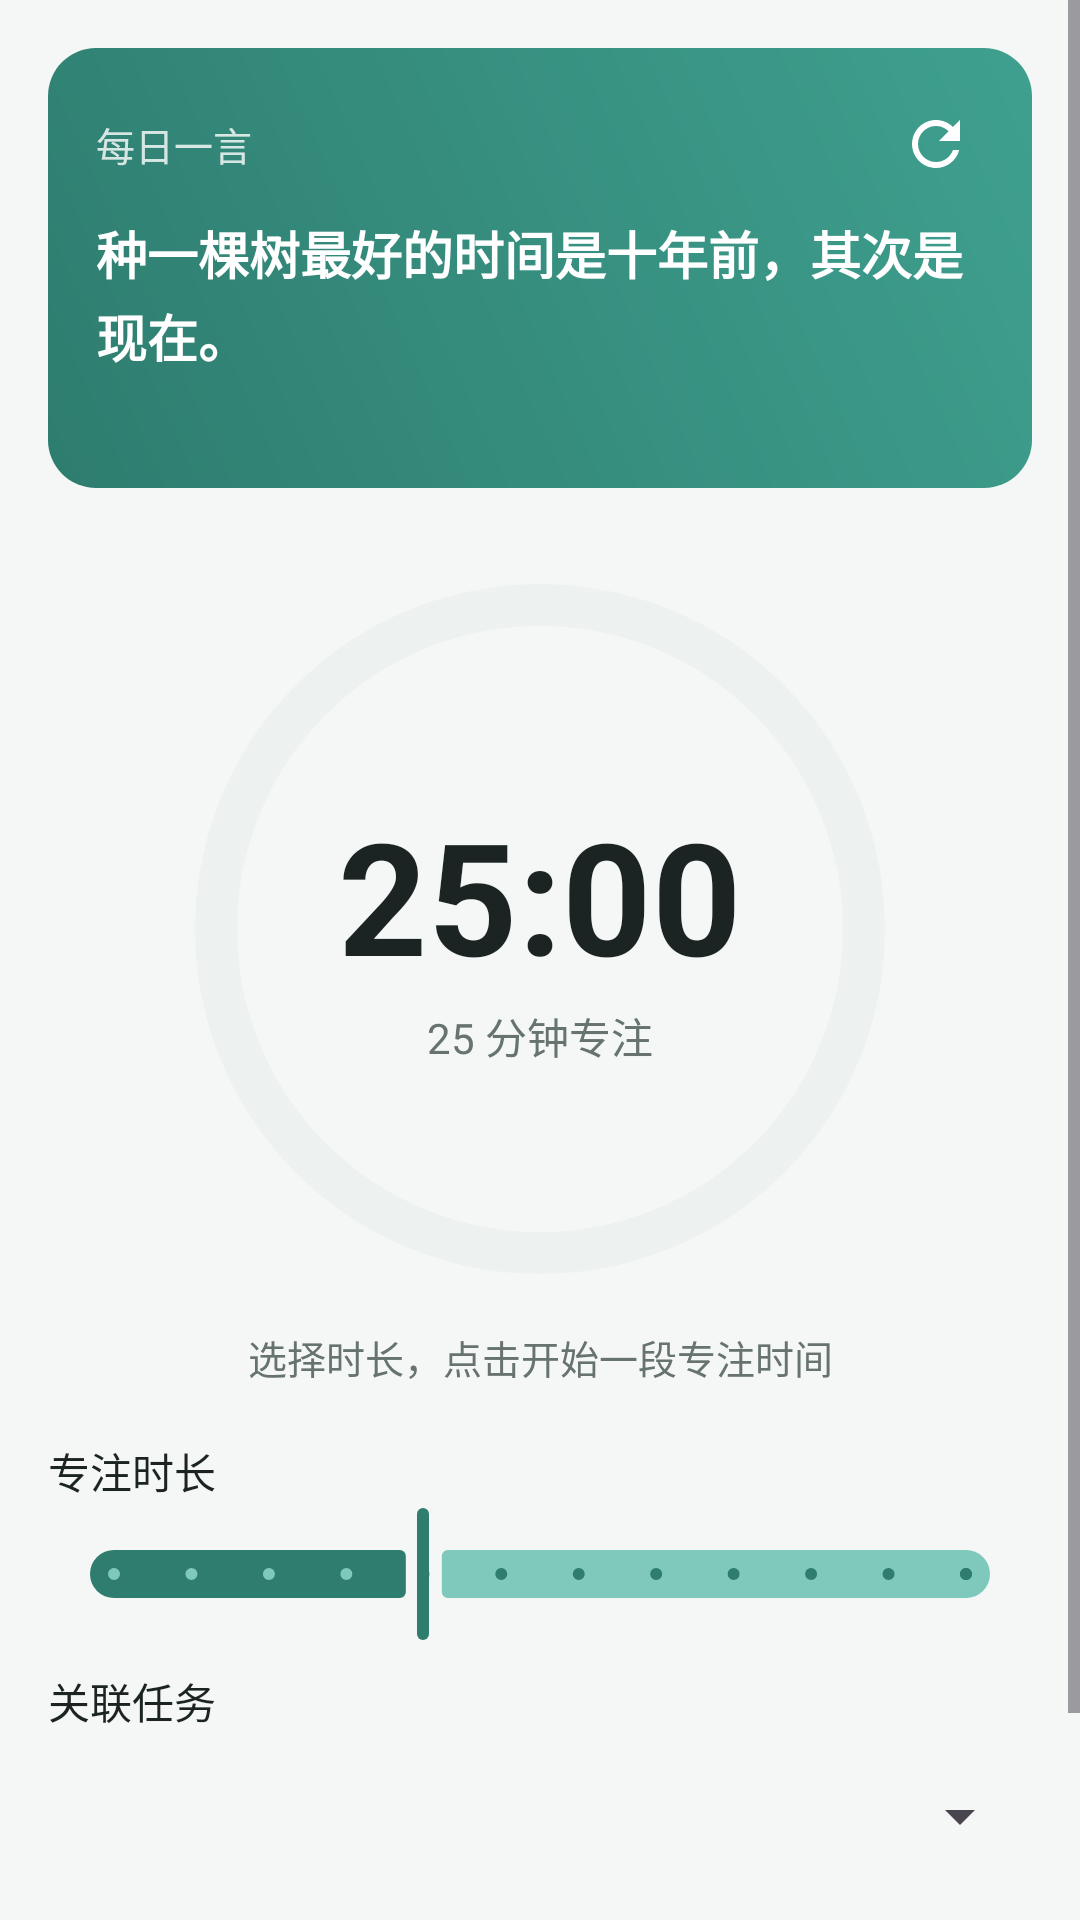

Write the Android layout XML for this screen, with the resource values it uses.
<!-- AndroidManifest.xml: application theme Theme.FocusList -->
<!-- res/layout/fragment_focus.xml -->
<?xml version="1.0" encoding="utf-8"?>
<ScrollView xmlns:android="http://schemas.android.com/apk/res/android"
    xmlns:app="http://schemas.android.com/apk/res-auto"
    android:layout_width="match_parent"
    android:layout_height="match_parent"
    android:fillViewport="true">

    <LinearLayout
        android:layout_width="match_parent"
        android:layout_height="wrap_content"
        android:orientation="vertical"
        android:padding="16dp">

        
        <LinearLayout
            android:layout_width="match_parent"
            android:layout_height="wrap_content"
            android:background="@drawable/bg_quote_card"
            android:orientation="vertical"
            android:padding="16dp">

            <LinearLayout
                android:layout_width="match_parent"
                android:layout_height="wrap_content"
                android:gravity="center_vertical"
                android:orientation="horizontal">

                <TextView
                    android:layout_width="0dp"
                    android:layout_height="wrap_content"
                    android:layout_weight="1"
                    android:text="@string/daily_quote"
                    android:textColor="#CCFFFFFF"
                    android:textSize="13sp" />

                <ImageButton
                    android:id="@+id/btnRefreshQuote"
                    android:layout_width="32dp"
                    android:layout_height="32dp"
                    android:background="?attr/selectableItemBackgroundBorderless"
                    android:contentDescription="@string/refresh"
                    android:src="@drawable/ic_refresh"
                    android:tint="@color/white" />
            </LinearLayout>

            <TextView
                android:id="@+id/textQuote"
                android:layout_width="match_parent"
                android:layout_height="wrap_content"
                android:layout_marginTop="8dp"
                android:lineSpacingExtra="3dp"
                android:text="种一棵树最好的时间是十年前，其次是现在。"
                android:textColor="@color/white"
                android:textSize="17sp"
                android:textStyle="bold" />

            <TextView
                android:id="@+id/textQuoteFrom"
                android:layout_width="match_parent"
                android:layout_height="wrap_content"
                android:layout_marginTop="6dp"
                android:gravity="end"
                android:text=""
                android:textColor="#CCFFFFFF"
                android:textSize="12sp" />
        </LinearLayout>

        
        <FrameLayout
            android:layout_width="match_parent"
            android:layout_height="wrap_content"
            android:layout_marginTop="28dp"
            android:layout_gravity="center">

            <com.google.android.material.progressindicator.CircularProgressIndicator
                android:id="@+id/progressRing"
                android:layout_width="wrap_content"
                android:layout_height="wrap_content"
                android:layout_gravity="center"
                android:indeterminate="false"
                app:indicatorColor="?attr/colorPrimary"
                app:indicatorSize="230dp"
                app:trackColor="?attr/colorSurfaceVariant"
                app:trackCornerRadius="8dp"
                app:trackThickness="14dp" />

            <LinearLayout
                android:layout_width="wrap_content"
                android:layout_height="wrap_content"
                android:layout_gravity="center"
                android:gravity="center"
                android:orientation="vertical">

                <TextView
                    android:id="@+id/textTime"
                    android:layout_width="wrap_content"
                    android:layout_height="wrap_content"
                    android:text="25:00"
                    android:textColor="?attr/colorOnSurface"
                    android:textSize="52sp"
                    android:textStyle="bold" />

                <TextView
                    android:id="@+id/textFocusTask"
                    android:layout_width="wrap_content"
                    android:layout_height="wrap_content"
                    android:layout_marginTop="2dp"
                    android:text="25 分钟专注"
                    android:textColor="?attr/colorOnSurfaceVariant"
                    android:textSize="14sp" />
            </LinearLayout>
        </FrameLayout>

        <TextView
            android:id="@+id/textStatusHint"
            android:layout_width="match_parent"
            android:layout_height="wrap_content"
            android:layout_marginTop="14dp"
            android:gravity="center"
            android:text="@string/focus_idle_hint"
            android:textColor="?attr/colorOnSurfaceVariant"
            android:textSize="13sp" />

        
        <LinearLayout
            android:id="@+id/layoutIdle"
            android:layout_width="match_parent"
            android:layout_height="wrap_content"
            android:layout_marginTop="18dp"
            android:orientation="vertical">

            <TextView
                android:layout_width="wrap_content"
                android:layout_height="wrap_content"
                android:text="@string/label_duration"
                android:textColor="?attr/colorOnSurface"
                android:textSize="14sp" />

            <com.google.android.material.slider.Slider
                android:id="@+id/sliderDuration"
                android:layout_width="match_parent"
                android:layout_height="wrap_content"
                android:stepSize="5"
                android:value="25"
                android:valueFrom="5"
                android:valueTo="60" />

            <TextView
                android:layout_width="wrap_content"
                android:layout_height="wrap_content"
                android:layout_marginTop="8dp"
                android:text="@string/label_link_task"
                android:textColor="?attr/colorOnSurface"
                android:textSize="14sp" />

            <Spinner
                android:id="@+id/spinnerTask"
                android:layout_width="match_parent"
                android:layout_height="wrap_content"
                android:layout_marginTop="4dp"
                android:minHeight="48dp" />

            <com.google.android.material.button.MaterialButton
                android:id="@+id/btnStart"
                android:layout_width="match_parent"
                android:layout_height="52dp"
                android:layout_marginTop="20dp"
                android:text="@string/btn_start"
                android:textSize="16sp"
                app:cornerRadius="26dp" />
        </LinearLayout>

        
        <LinearLayout
            android:id="@+id/layoutRunning"
            android:layout_width="match_parent"
            android:layout_height="wrap_content"
            android:layout_marginTop="18dp"
            android:orientation="horizontal"
            android:visibility="gone">

            <com.google.android.material.button.MaterialButton
                android:id="@+id/btnPause"
                style="@style/Widget.Material3.Button.TonalButton"
                android:layout_width="0dp"
                android:layout_height="52dp"
                android:layout_marginEnd="6dp"
                android:layout_weight="1"
                android:text="@string/btn_pause"
                app:cornerRadius="26dp" />

            <com.google.android.material.button.MaterialButton
                android:id="@+id/btnResume"
                style="@style/Widget.Material3.Button.TonalButton"
                android:layout_width="0dp"
                android:layout_height="52dp"
                android:layout_marginEnd="6dp"
                android:layout_weight="1"
                android:text="@string/btn_resume"
                android:visibility="gone"
                app:cornerRadius="26dp" />

            <com.google.android.material.button.MaterialButton
                android:id="@+id/btnStop"
                android:layout_width="0dp"
                android:layout_height="52dp"
                android:layout_marginStart="6dp"
                android:layout_weight="1"
                android:text="@string/btn_stop"
                app:backgroundTint="@color/priority_high"
                app:cornerRadius="26dp" />
        </LinearLayout>

    </LinearLayout>
</ScrollView>
<!-- resources referenced by this layout -->
<resources>
  <color name="priority_high">#FFEF5350</color>
  <color name="white">#FFFFFFFF</color>
  <!-- drawable bg_quote_card (drawable) -->
  <?xml version="1.0" encoding="utf-8"?>
  <shape xmlns:android="http://schemas.android.com/apk/res/android"
      android:shape="rectangle">
      <corners android:radius="16dp" />
      <gradient
          android:startColor="#FF2E7D6F"
          android:endColor="#FF3FA08F"
          android:angle="45" />
  </shape>
  <!-- drawable ic_refresh (drawable) -->
  <vector xmlns:android="http://schemas.android.com/apk/res/android"
      android:width="24dp" android:height="24dp"
      android:viewportWidth="24" android:viewportHeight="24"
      android:tint="?attr/colorPrimary">
      <path android:fillColor="#FF000000"
          android:pathData="M17.65,6.35C16.2,4.9 14.21,4 12,4c-4.42,0 -7.99,3.58 -7.99,8s3.57,8 7.99,8c3.73,0 6.84,-2.55 7.73,-6h-2.08c-0.82,2.33 -3.04,4 -5.65,4 -3.31,0 -6,-2.69 -6,-6s2.69,-6 6,-6c1.66,0 3.14,0.69 4.22,1.78L13,11h7V4l-2.35,2.35z"/>
  </vector>
  <string name="btn_pause">暂停</string>
  <string name="btn_resume">继续</string>
  <string name="btn_start">开始专注</string>
  <string name="btn_stop">结束</string>
  <string name="daily_quote">每日一言</string>
  <string name="focus_idle_hint">选择时长，点击开始一段专注时间</string>
  <string name="label_duration">专注时长</string>
  <string name="label_link_task">关联任务</string>
  <string name="refresh">换一句</string>
  <style name="Theme.FocusList" parent="Theme.Material3.DayNight.NoActionBar">
          <item name="colorPrimary">@color/primary</item>
          <item name="colorOnPrimary">@color/white</item>
          <item name="colorPrimaryContainer">@color/primary_light</item>
          <item name="colorOnPrimaryContainer">@color/primary_dark</item>
          <item name="colorSecondary">@color/accent</item>
          <item name="colorOnSecondary">@color/white</item>
          <item name="colorSecondaryContainer">@color/primary_light</item>
          <item name="colorOnSecondaryContainer">@color/primary_dark</item>
          <item name="android:colorBackground">@color/bg</item>
          <item name="colorSurface">@color/surface</item>
          <item name="colorOnSurface">@color/text_primary</item>
          <item name="colorSurfaceVariant">@color/surface_variant</item>
          <item name="colorOnSurfaceVariant">@color/text_secondary</item>
          <item name="android:statusBarColor">@color/primary_dark</item>
          <item name="android:windowLightStatusBar">false</item>
      </style>
  <color name="primary">#FF2E7D6F</color>
  <color name="primary_light">#FF7FC8BC</color>
  <color name="primary_dark">#FF1F5950</color>
  <color name="accent">#FFE8A33D</color>
  <color name="bg">#FFF5F7F6</color>
  <color name="surface">#FFFFFFFF</color>
  <color name="text_primary">#FF1B2422</color>
  <color name="surface_variant">#FFEDF2F0</color>
  <color name="text_secondary">#FF66736F</color>
</resources>
